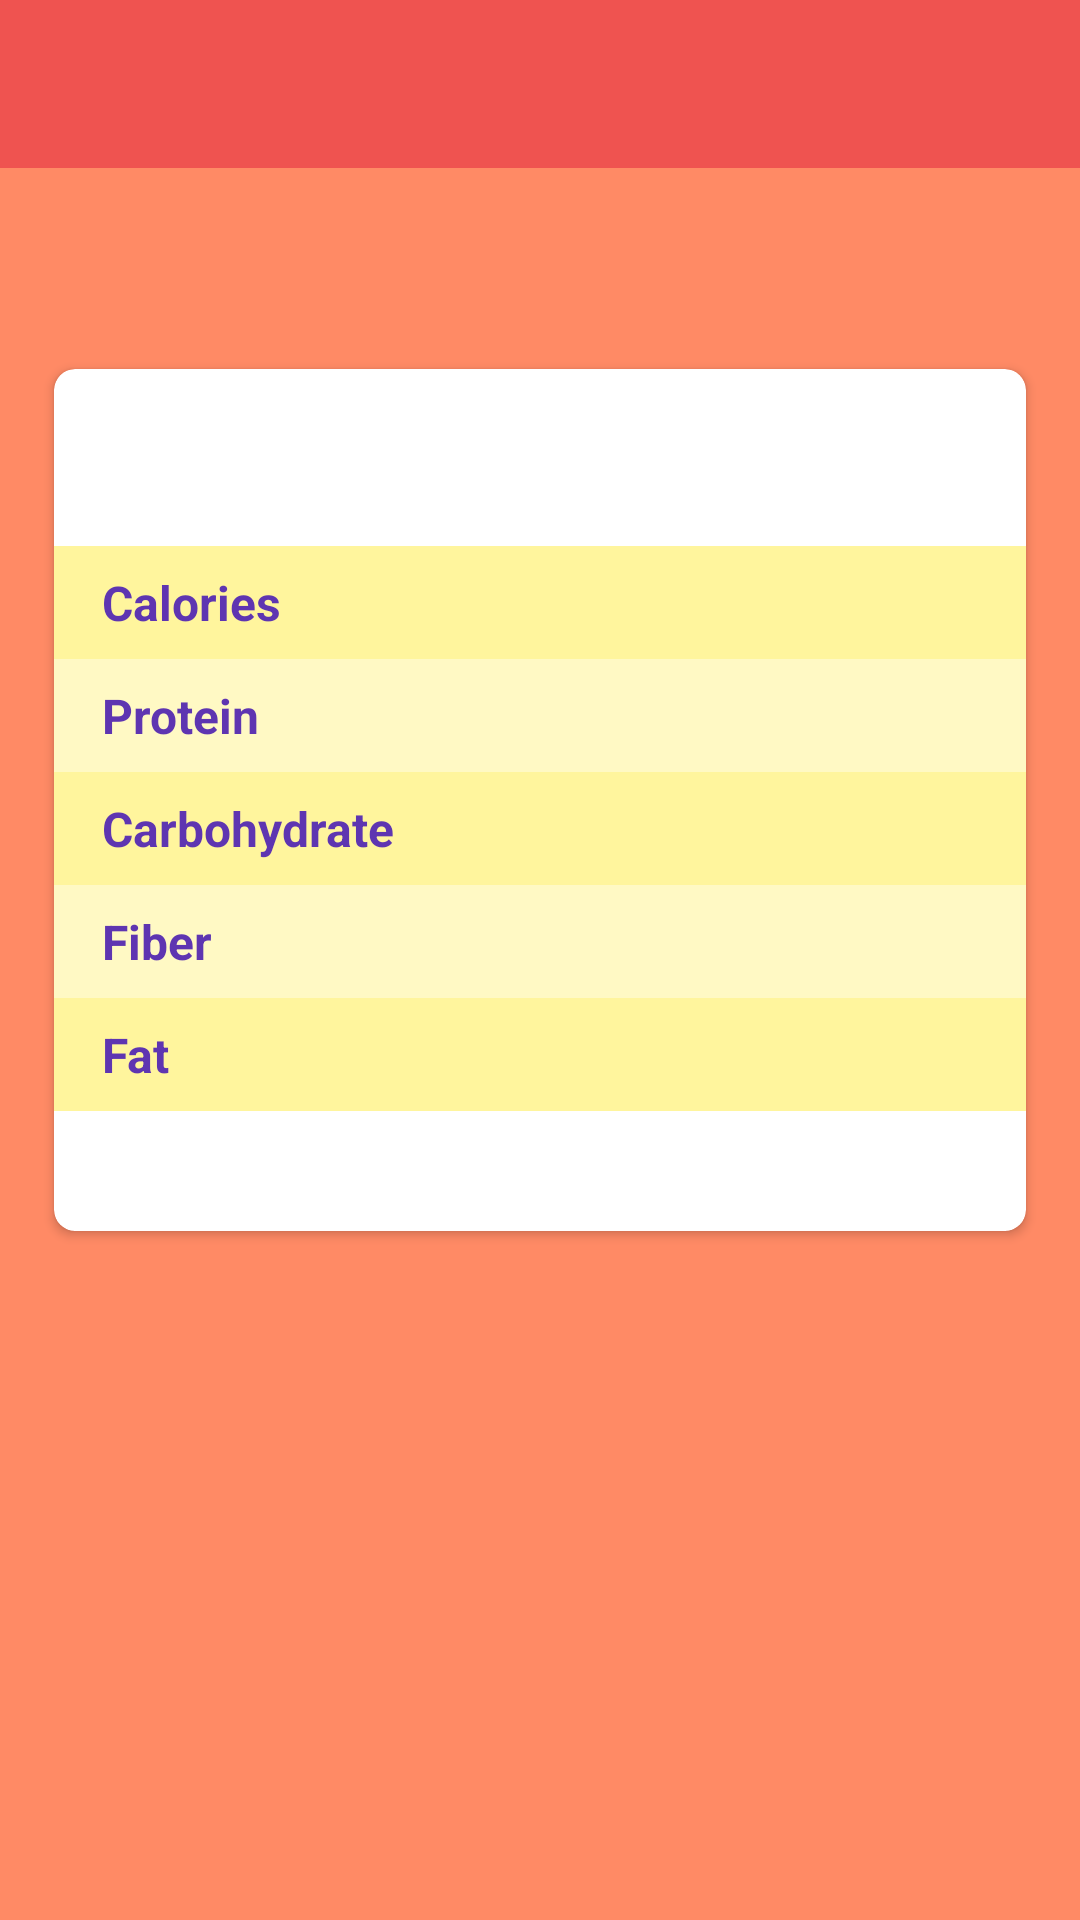

The Android layout XML behind this screen, and the referenced resources:
<!-- AndroidManifest.xml: application theme AppTheme -->
<!-- res/layout/activity_food_detail.xml -->
<?xml version="1.0" encoding="utf-8"?>
<ScrollView xmlns:android="http://schemas.android.com/apk/res/android"
    xmlns:app="http://schemas.android.com/apk/res-auto"
    android:layout_width="match_parent"
    android:layout_height="match_parent"
    android:background="@color/color_branding_four">


    <LinearLayout
        android:layout_width="match_parent"
        android:layout_height="wrap_content"
        android:orientation="vertical">


        <android.support.v7.widget.Toolbar
            android:id="@+id/toolbar_widget"
            android:layout_width="match_parent"
            android:layout_height="?attr/actionBarSize"
            android:background="?attr/colorPrimary"
            android:minHeight="?attr/actionBarSize" />

        <ImageView
            android:id="@+id/food_image"
            android:layout_width="wrap_content"
            android:layout_height="wrap_content"
            android:layout_gravity="center"
            android:paddingBottom="@dimen/horizontal_margin_half"
            android:paddingTop="@dimen/activity_default_margin_top_or_bottom"
            android:src="@drawable/food_image"/>


        <android.support.v7.widget.CardView
            android:id="@+id/food_info_card_view"
            android:layout_width="match_parent"
            android:layout_height="wrap_content"
            android:layout_gravity="center"
            android:layout_margin="@dimen/default_margin"
            app:cardCornerRadius="@dimen/card_view_corner_radius"
            app:cardPreventCornerOverlap="false"
            app:cardUseCompatPadding="true">


            <LinearLayout
                android:layout_width="match_parent"
                android:layout_height="wrap_content"
                android:orientation="vertical"
                android:paddingBottom="@dimen/activity_default_margin_top_or_bottom"
                android:paddingTop="@dimen/default_margin">


                <TextView
                    android:id="@+id/food_title"
                    style="@style/Text.Large"
                    android:layout_width="fill_parent"
                    android:layout_height="wrap_content"
                    android:gravity="center"
                    android:paddingBottom="@dimen/default_margin"
                    android:textColor="@color/text_primary"
                    android:textStyle="bold" />

                <RelativeLayout
                    android:layout_width="match_parent"
                    android:layout_height="wrap_content"
                    android:background="@color/color_branding_five"
                    android:paddingBottom="@dimen/horizontal_margin_half"
                    android:paddingTop="@dimen/horizontal_margin_half"
                    android:paddingLeft="@dimen/vertical_margin"
                    android:paddingRight="@dimen/vertical_margin">

                    <TextView
                        style="@style/Text.Medium"
                        android:layout_width="wrap_content"
                        android:layout_height="wrap_content"
                        android:layout_alignParentLeft="true"
                        android:text="@string/calories"
                        android:textStyle="bold" />


                    <TextView
                        android:id="@+id/food_calories_value"
                        style="@style/Text.Medium"
                        android:layout_width="wrap_content"
                        android:layout_height="wrap_content"
                        android:layout_alignParentRight="true" />

                </RelativeLayout>

                <RelativeLayout
                    android:layout_width="match_parent"
                    android:layout_height="wrap_content"
                    android:background="@color/color_branding_six"
                    android:paddingBottom="@dimen/horizontal_margin_half"
                    android:paddingTop="@dimen/horizontal_margin_half"
                    android:paddingLeft="@dimen/vertical_margin"
                    android:paddingRight="@dimen/vertical_margin">

                    <TextView
                        style="@style/Text.Medium"
                        android:layout_width="wrap_content"
                        android:layout_height="wrap_content"
                        android:layout_alignParentStart="true"
                        android:text="@string/protein"
                        android:textStyle="bold" />


                    <TextView
                        android:id="@+id/food_protein_value"
                        style="@style/Text.Medium"
                        android:layout_width="wrap_content"
                        android:layout_height="wrap_content"
                        android:layout_alignParentEnd="true" />

                </RelativeLayout>

                <RelativeLayout
                    android:layout_width="match_parent"
                    android:layout_height="wrap_content"
                    android:background="@color/color_branding_five"
                    android:paddingBottom="@dimen/horizontal_margin_half"
                    android:paddingTop="@dimen/horizontal_margin_half"
                    android:paddingLeft="@dimen/vertical_margin"
                    android:paddingRight="@dimen/vertical_margin">

                    <TextView
                        style="@style/Text.Medium"
                        android:layout_width="wrap_content"
                        android:layout_height="wrap_content"
                        android:layout_alignParentStart="true"
                        android:text="@string/carbohydrate"
                        android:textStyle="bold" />


                    <TextView
                        android:id="@+id/food_carbohydrate_value"
                        style="@style/Text.Medium"
                        android:layout_width="wrap_content"
                        android:layout_height="wrap_content"
                        android:layout_alignParentEnd="true" />

                </RelativeLayout>

                <RelativeLayout
                    android:layout_width="match_parent"
                    android:layout_height="wrap_content"
                    android:background="@color/color_branding_six"
                    android:paddingBottom="@dimen/horizontal_margin_half"
                    android:paddingTop="@dimen/horizontal_margin_half"
                    android:paddingLeft="@dimen/vertical_margin"
                    android:paddingRight="@dimen/vertical_margin">

                    <TextView
                        style="@style/Text.Medium"
                        android:layout_width="wrap_content"
                        android:layout_height="wrap_content"
                        android:layout_alignParentStart="true"
                        android:text="@string/fiber"
                        android:textStyle="bold" />


                    <TextView
                        android:id="@+id/food_fiber_value"
                        style="@style/Text.Medium"
                        android:layout_width="wrap_content"
                        android:layout_height="wrap_content"
                        android:layout_alignParentEnd="true" />

                </RelativeLayout>

                <RelativeLayout
                    android:layout_width="match_parent"
                    android:layout_height="wrap_content"
                    android:background="@color/color_branding_five"
                    android:paddingBottom="@dimen/horizontal_margin_half"
                    android:paddingTop="@dimen/horizontal_margin_half"
                    android:paddingLeft="@dimen/vertical_margin"
                    android:paddingRight="@dimen/vertical_margin">

                    <TextView
                        style="@style/Text.Medium"
                        android:layout_width="wrap_content"
                        android:layout_height="wrap_content"
                        android:layout_alignParentStart="true"
                        android:text="@string/fat"
                        android:textStyle="bold" />


                    <TextView
                        android:id="@+id/food_fat_value"
                        style="@style/Text.Medium"
                        android:layout_width="wrap_content"
                        android:layout_height="wrap_content"
                        android:layout_alignParentEnd="true" />

                </RelativeLayout>


            </LinearLayout>


        </android.support.v7.widget.CardView>


    </LinearLayout>

</ScrollView>
<!-- resources referenced by this layout -->
<resources>
  <color name="color_branding_five">#FFF59D</color>
  <color name="color_branding_four">#FF8A65</color>
  <color name="color_branding_six">#FFF9C4</color>
  <color name="text_primary">@color/accent_dark</color>
  <dimen name="activity_default_margin_top_or_bottom">40dp</dimen>
  <dimen name="card_view_corner_radius">7dp</dimen>
  <dimen name="default_margin">16dp</dimen>
  <dimen name="horizontal_margin_half">8dp</dimen>
  <dimen name="vertical_margin">16dp</dimen>
  <string name="calories">Calories</string>
  <string name="carbohydrate">Carbohydrate</string>
  <string name="fat">Fat</string>
  <string name="fiber">Fiber</string>
  <string name="protein">Protein</string>
  <style name="Text.Large" parent="TextAppearance.Large">
          <item name="android:textColor">@color/text_primary</item>
      </style>
  <style name="Text.Medium" parent="TextAppearance.Medium">
          <item name="android:textColor">@color/text_primary</item>
      </style>
  <style name="AppTheme" parent="AppTheme.Base">
      </style>
  <color name="accent_dark">@color/color_branding_ten</color>
  <style name="TextAppearance.Large" parent="@android:style/TextAppearance.Large">
          <item name="android:textSize">20sp</item>
          <item name="android:layout_marginLeft">@dimen/vertical_margin</item>
          <item name="android:layout_marginRight">@dimen/vertical_margin</item>
      </style>
  <style name="TextAppearance.Medium" parent="@android:style/TextAppearance.Medium">
          <item name="android:textSize">16sp</item>
      </style>
  <style name="AppTheme.Base" parent="Theme.AppCompat.Light.NoActionBar">
          <item name="colorPrimary">@color/primary</item>
          <item name="colorAccent">@color/accent</item>
          <item name="android:textColorSecondary">@color/text_secondary</item>
          <item name="android:textColor">@color/text_secondary</item>
          <item name="android:textColorPrimary">@color/text_secondary</item>
          <item name="android:textColorHint">@android:color/white</item>
      </style>
  <color name="color_branding_ten">#5E35B1</color>
  <color name="primary">@color/color_branding_one</color>
  <color name="accent">@color/white</color>
  <color name="text_secondary">@color/white</color>
  <color name="color_branding_one">#EF5350</color>
  <color name="white">@android:color/white</color>
</resources>
